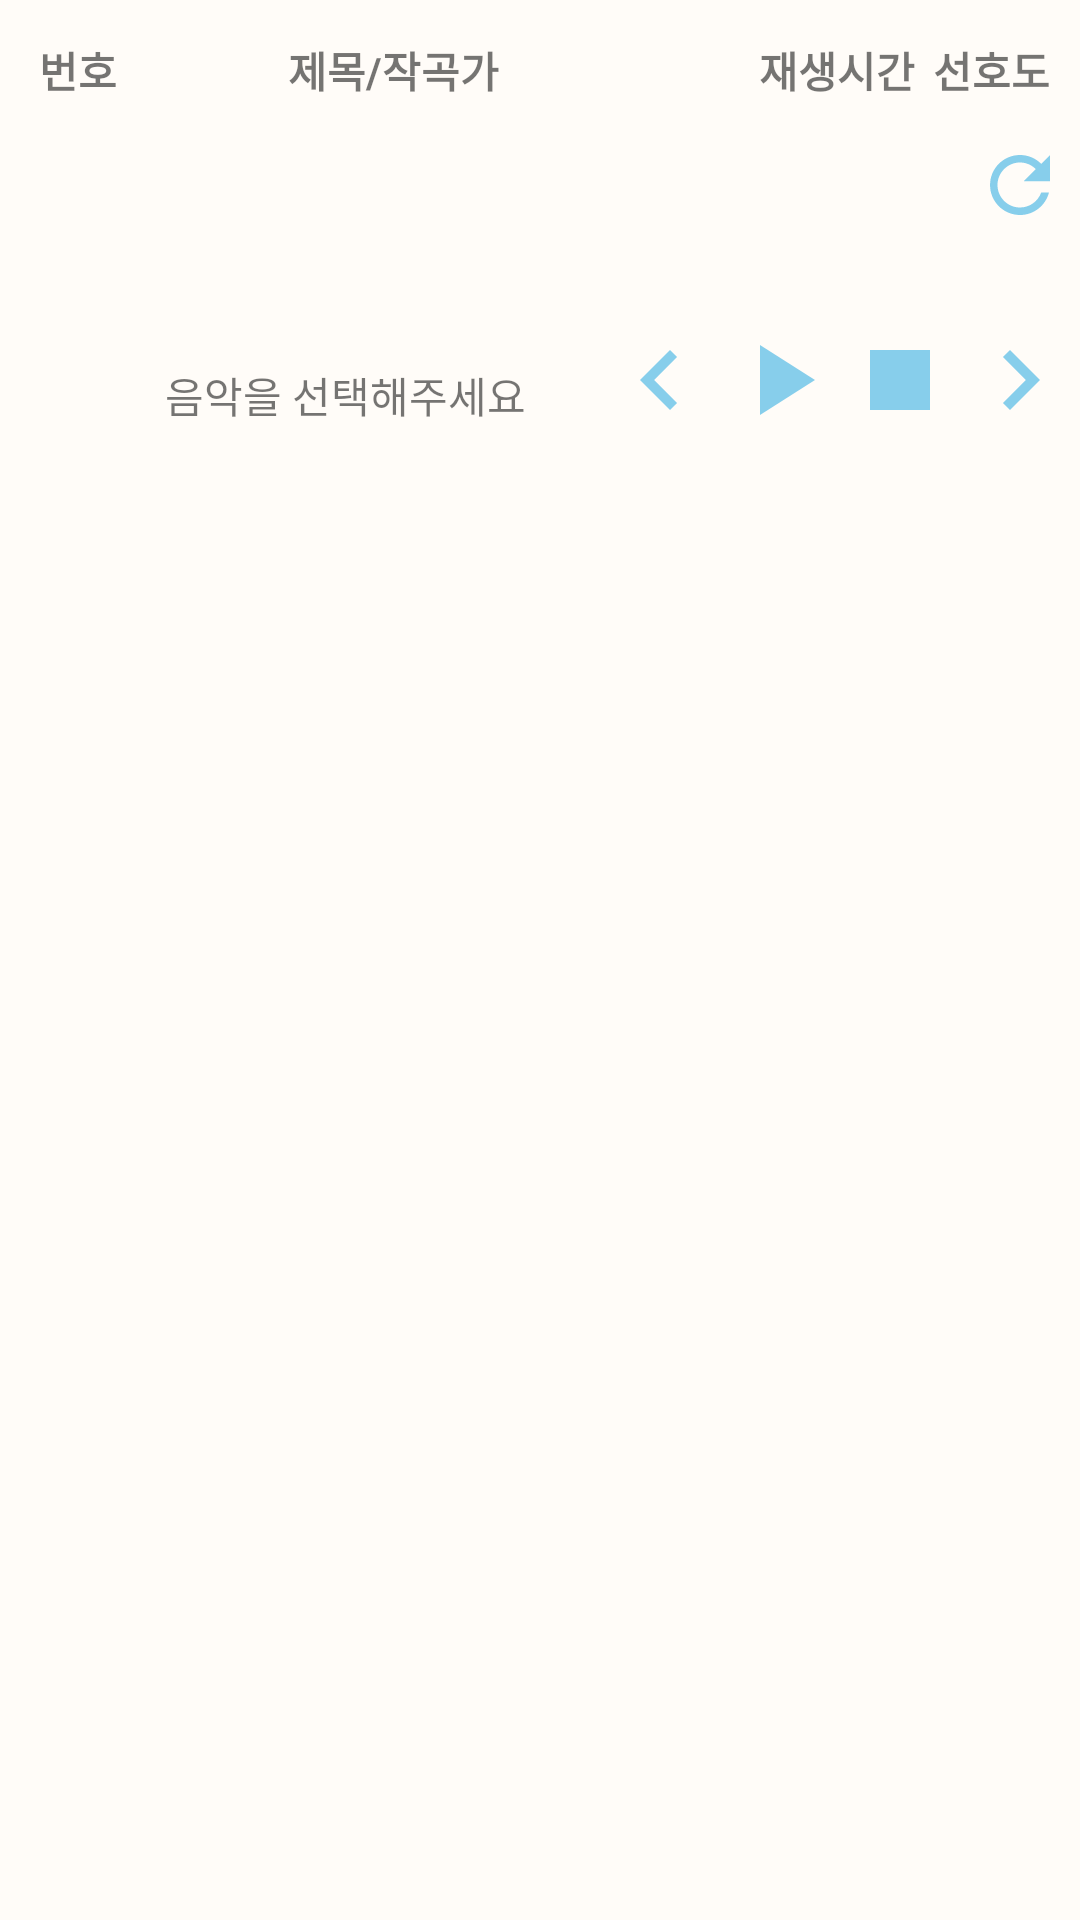

Write the Android layout XML for this screen, with the resource values it uses.
<!-- AndroidManifest.xml: application theme AppTheme -->
<!-- res/layout/play_lullaby.xml -->
<?xml version="1.0" encoding="utf-8"?>
<RelativeLayout xmlns:android="http://schemas.android.com/apk/res/android"
    android:layout_width="match_parent"
    android:layout_height="match_parent"
    android:background="#fffcf8"
    android:orientation="vertical">

    <LinearLayout
        android:id="@+id/lullaby_discription"
        android:layout_width="match_parent"
        android:layout_height="wrap_content"
        android:layout_alignParentStart="true"
        android:layout_margin="5dp"
        android:orientation="horizontal"
        android:padding="5dp">

        <TextView
            android:layout_width="wrap_content"
            android:layout_height="wrap_content"
            android:layout_margin="3dp"
            android:textStyle="bold"
            android:text="번호" />

        <LinearLayout
            android:layout_width="wrap_content"
            android:layout_height="wrap_content"
            android:layout_margin="3dp">

            <TextView
                android:layout_width="wrap_content"
                android:layout_height="match_parent"
                android:layout_marginLeft="51dp"
                android:textStyle="bold"
                android:text="제목/작곡가" />

        </LinearLayout>

        <LinearLayout
            android:layout_width="match_parent"
            android:layout_height="match_parent"
            android:gravity="end"
            android:orientation="horizontal">


            <TextView
                android:layout_width="wrap_content"
                android:layout_height="wrap_content"
                android:layout_gravity="center_vertical"
                android:textStyle="bold"
                android:text="재생시간" />

            <TextView
                android:layout_width="wrap_content"
                android:layout_height="wrap_content"
                android:layout_gravity="center_vertical"
                android:layout_marginLeft="6dp"
                android:gravity="end"
                android:textStyle="bold"
                android:text="선호도" />


        </LinearLayout>

    </LinearLayout>

    <ImageView
        android:id="@+id/refresh"
        android:layout_width="30dp"
        android:layout_height="30dp"
        android:layout_below="@+id/lullaby_discription"
        android:layout_alignEnd="@+id/lullaby_discription"
        android:background="@drawable/refresh" />
    <ListView
        android:id="@+id/list"
        android:layout_width="wrap_content"
        android:layout_height="wrap_content"
        android:layout_below="@+id/lullaby_discription"
        android:layout_alignParentEnd="true"
        android:layout_marginStart="3dp"
        android:layout_marginLeft="10dp"
        android:layout_marginTop="30dp"></ListView>


    <LinearLayout
        android:id="@+id/musicplayer"
        android:layout_width="match_parent"
        android:layout_height="wrap_content"
        android:layout_below="@+id/list"
        android:layout_marginTop="30dp">

        <ImageView
            android:id="@+id/audio_albumart"
            android:layout_width="50dp"
            android:layout_height="50dp"
            android:gravity="bottom"
            android:src="@drawable/samplealbum" />


        <TextView
            android:id="@+id/audio_title"
            android:layout_width="0dp"
            android:layout_height="match_parent"
            android:layout_marginLeft="5dp"
            android:layout_weight="1"
            android:fontFamily="@font/nanumslite"
            android:gravity="center_vertical"
            android:text="음악을 선택해주세요" />

        <ImageView
            android:id="@+id/audio_pre"
            android:layout_width="40dp"
            android:layout_height="40dp"
            android:background="?attr/selectableItemBackground"
            android:src="@drawable/pre" />

        <ImageView
            android:id="@+id/audio_play"
            android:layout_width="40dp"
            android:layout_height="40dp"
            android:background="?attr/selectableItemBackground"
            android:src="@drawable/play" />


        <ImageView
            android:id="@+id/audio_stop"
            android:layout_width="40dp"
            android:layout_height="40dp"
            android:background="?attr/selectableItemBackground"
            android:src="@drawable/stop" />

        <ImageView
            android:id="@+id/audio_next"
            android:layout_width="40dp"
            android:layout_height="40dp"
            android:background="?attr/selectableItemBackground"
            android:src="@drawable/ic_chevron_right_black_24dp" />

    </LinearLayout>

</RelativeLayout>
<!-- resources referenced by this layout -->
<resources>
  <!-- drawable ic_chevron_right_black_24dp (drawable) -->
  <vector android:height="40dp" android:tint="#87CEEB"
      android:viewportHeight="24.0" android:viewportWidth="24.0"
      android:width="40dp" xmlns:android="http://schemas.android.com/apk/res/android">
      <path android:fillColor="#FF000000" android:pathData="M10,6L8.59,7.41 13.17,12l-4.58,4.59L10,18l6,-6z"/>
  </vector>
  <!-- drawable play (drawable-v24) -->
  <vector android:height="40dp" android:tint="#87CEEB"
      android:viewportHeight="24.0" android:viewportWidth="24.0"
      android:width="40dp" xmlns:android="http://schemas.android.com/apk/res/android">
      <path android:fillColor="#FF000000" android:pathData="M8,5v14l11,-7z"/>
  </vector>
  <!-- drawable pre (drawable) -->
  <vector android:height="40dp" android:tint="#87CEEB"
      android:viewportHeight="24.0" android:viewportWidth="24.0"
      android:width="40dp" xmlns:android="http://schemas.android.com/apk/res/android">
      <path android:fillColor="#FF000000" android:pathData="M15.41,7.41L14,6l-6,6 6,6 1.41,-1.41L10.83,12z"/>
  </vector>
  <!-- drawable refresh (drawable) -->
  <vector android:height="24dp" android:tint="#87CEEB"
      android:viewportHeight="24.0" android:viewportWidth="24.0"
      android:width="24dp" xmlns:android="http://schemas.android.com/apk/res/android">
      <path android:fillColor="#FF000000" android:pathData="M17.65,6.35C16.2,4.9 14.21,4 12,4c-4.42,0 -7.99,3.58 -7.99,8s3.57,8 7.99,8c3.73,0 6.84,-2.55 7.73,-6h-2.08c-0.82,2.33 -3.04,4 -5.65,4 -3.31,0 -6,-2.69 -6,-6s2.69,-6 6,-6c1.66,0 3.14,0.69 4.22,1.78L13,11h7V4l-2.35,2.35z"/>
  </vector>
  <!-- drawable stop (drawable-v24) -->
  <vector android:height="40dp" android:tint="#87CEEB"
      android:viewportHeight="24.0" android:viewportWidth="24.0"
      android:width="40dp" xmlns:android="http://schemas.android.com/apk/res/android">
      <path android:fillColor="#FF000000" android:pathData="M6,6h12v12H6z"/>
  </vector>
  <style name="AppTheme" parent="Theme.AppCompat.Light.DarkActionBar">
          
          <item name="colorPrimary">@color/colorPrimary</item>
          <item name="colorPrimaryDark">@color/colorPrimaryDark</item>
          <item name="colorAccent">@color/colorAccent</item>
          <item name="windowActionBar">false</item> // 타이틀바 없애기
          <item name="windowNoTitle">true</item> // 타이틀바 없애기
      </style>
  <color name="colorPrimary">#008577</color>
  <color name="colorPrimaryDark">#00574B</color>
  <color name="colorAccent">#D81B60</color>
</resources>
